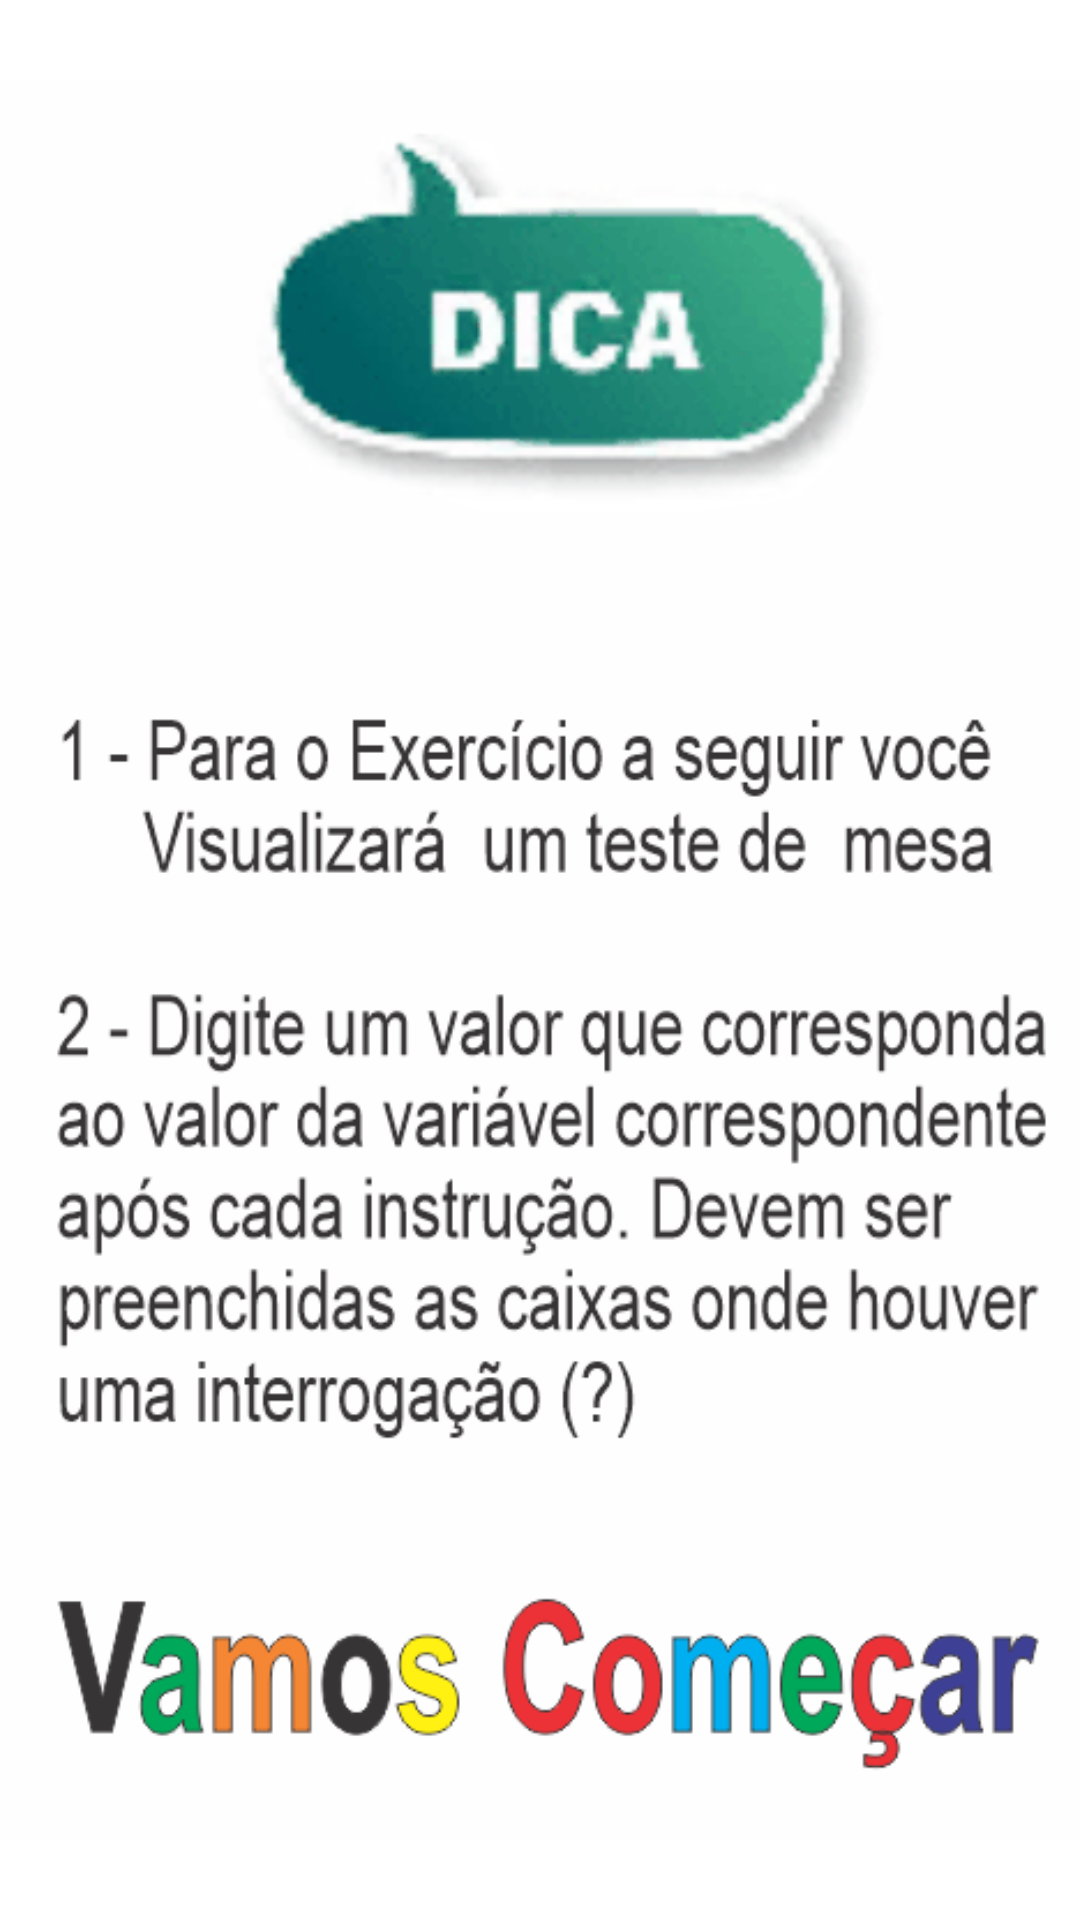

Write the Android layout XML for this screen, with the resource values it uses.
<!-- AndroidManifest.xml: application theme Theme.TesteAtual -->
<!-- res/layout/activity_tela8.xml -->
<?xml version="1.0" encoding="utf-8"?>
<androidx.constraintlayout.widget.ConstraintLayout xmlns:android="http://schemas.android.com/apk/res/android"
    xmlns:app="http://schemas.android.com/apk/res-auto"
    xmlns:tools="http://schemas.android.com/tools"
    android:layout_width="match_parent"
    android:layout_height="match_parent"
    tools:context=".Tela8">

    <ImageView
        android:id="@+id/dicas_01"
        android:layout_width="wrap_content"
        android:layout_height="wrap_content"
        app:layout_constraintBottom_toBottomOf="parent"
        app:layout_constraintEnd_toEndOf="parent"
        app:layout_constraintHorizontal_bias="0.0"
        app:layout_constraintStart_toStartOf="parent"
        app:layout_constraintTop_toTopOf="parent"
        app:srcCompat="@drawable/passagem2" />
</androidx.constraintlayout.widget.ConstraintLayout>
<!-- resources referenced by this layout -->
<resources>
  <!-- drawable passagem2: png bitmap (drawable-v24, 89712 bytes) -->
  <style name="Theme.TesteAtual" parent="Theme.MaterialComponents.DayNight.NoActionBar">
          
          <item name="colorPrimary">@color/purple_500</item>
          <item name="colorPrimaryVariant">@color/purple_700</item>
          <item name="colorOnPrimary">@color/white</item>
          
          <item name="colorSecondary">@color/teal_200</item>
          <item name="colorSecondaryVariant">@color/teal_700</item>
          <item name="colorOnSecondary">@color/black</item>
          
          <item name="android:statusBarColor">?attr/colorPrimaryVariant</item>
          
      </style>
  <!-- not gathered from this repository: default colours our renderer supplied (Android Studio template values) -->
  <color name="purple_500">#FF6200EE</color>
  <color name="purple_700">#FF3700B3</color>
  <color name="teal_200">#FF03DAC5</color>
  <color name="teal_700">#FF018786</color>
  <color name="black">#FF000000</color>
  <color name="white">#FFFFFFFF</color>
</resources>
